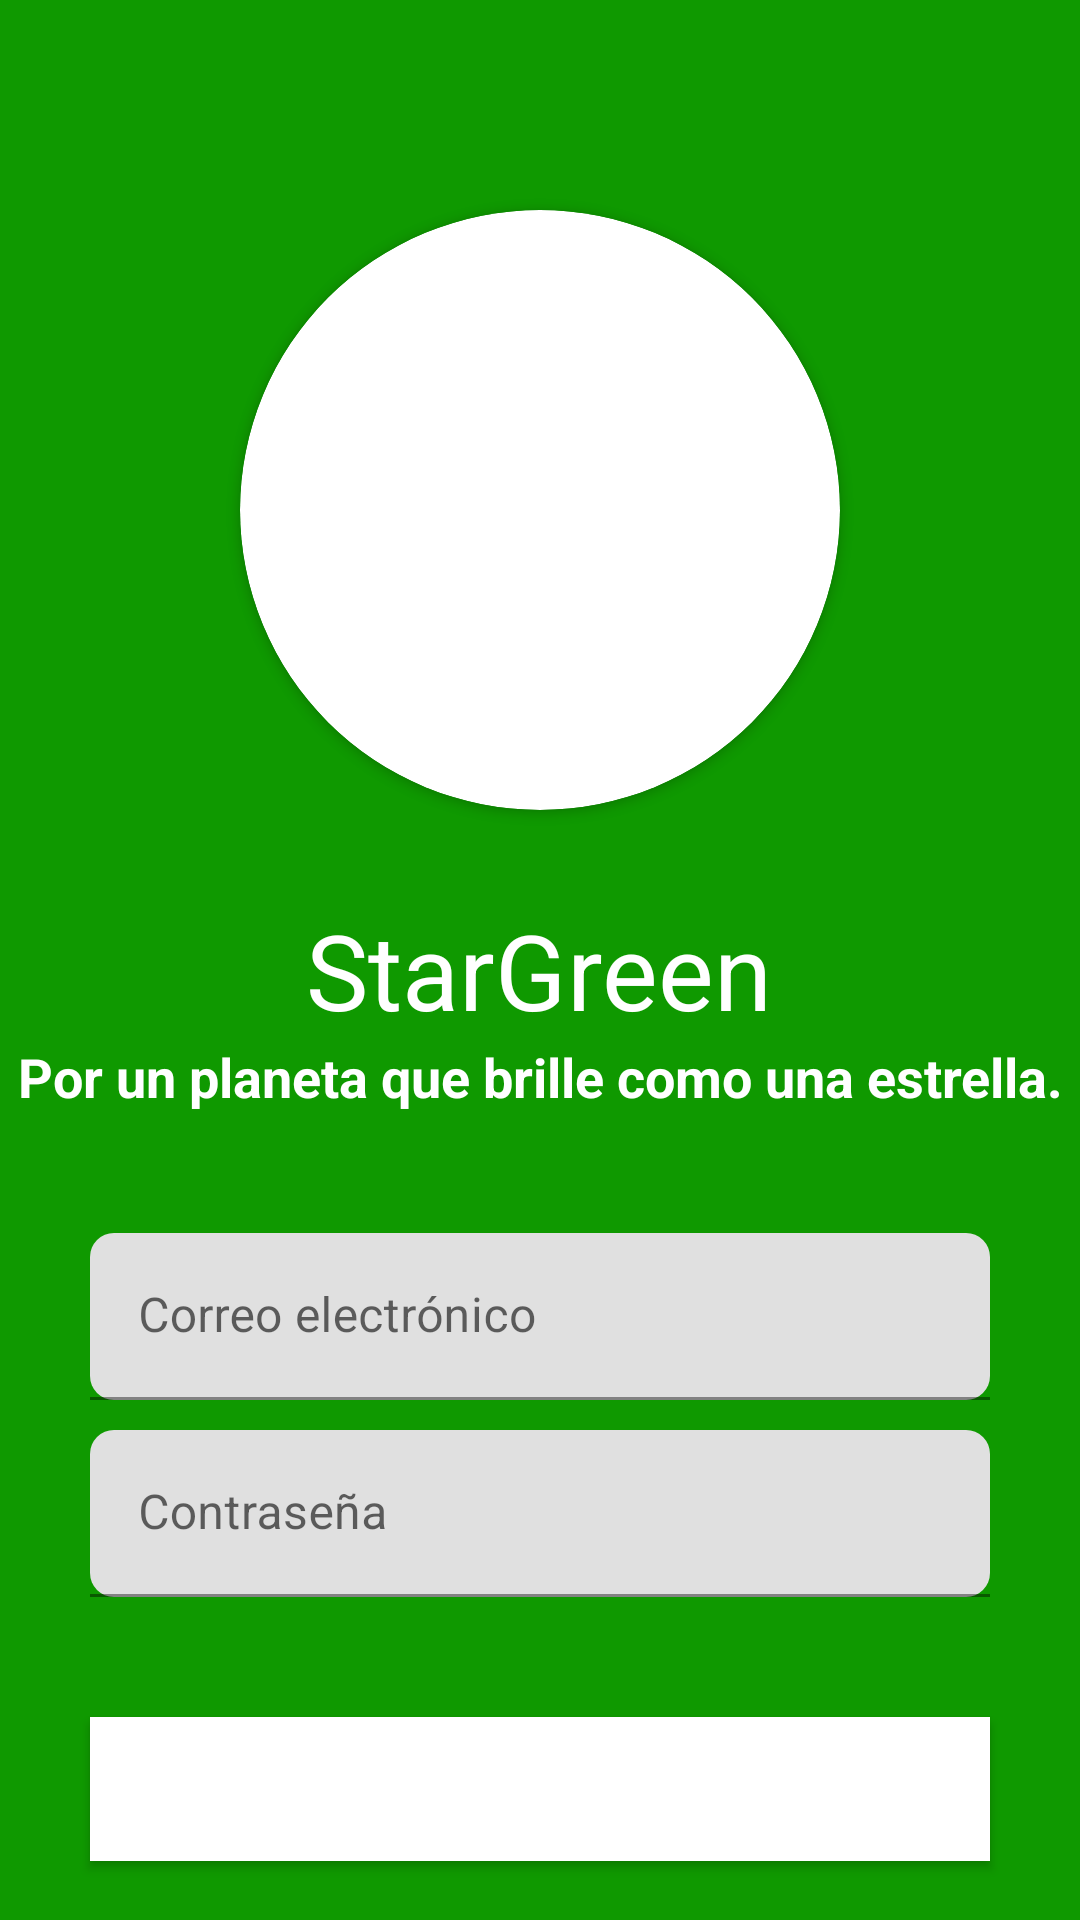

This screen was rendered from an Android layout file. Write that file and the resources it references.
<!-- AndroidManifest.xml: application theme Theme.Stargreen_kotlin -->
<!-- res/layout/activity_login.xml -->
<LinearLayout xmlns:android="http://schemas.android.com/apk/res/android"
    android:layout_width="match_parent"
    android:layout_height="match_parent"
    xmlns:app="http://schemas.android.com/apk/res-auto"
    android:orientation="vertical"
    android:gravity="center_horizontal"
    android:background="#0f9900">

    <androidx.cardview.widget.CardView
        android:layout_marginTop="70dp"
        android:layout_width="200dp"
        android:layout_height="200dp"
        android:id="@+id/logoImage"
        android:background="#ffffff"
        app:cardCornerRadius="100dp"
        android:elevation="4dp"
        >

        <ImageView
            android:layout_width="200dp"
            android:layout_height="200dp"
            android:src="@drawable/logo" />

    </androidx.cardview.widget.CardView>


    <TextView
        android:id="@+id/titleText"
        android:layout_width="wrap_content"
        android:layout_height="wrap_content"
        android:text="StarGreen"
        android:textSize="35sp"
        android:textColor="@color/white"
        android:layout_marginTop="30dp"/>

    <TextView
        android:layout_width="wrap_content"
        android:layout_height="wrap_content"
        android:textColor="#ffffff"
        android:textStyle="bold"
        android:textSize="18sp"
        android:textAlignment="center"
        android:text="Por un planeta que brille como una estrella." />

    <LinearLayout
        android:layout_width="match_parent"
        android:layout_height="wrap_content"
        android:layout_marginTop="40dp"
        android:orientation="vertical">

        <com.google.android.material.textfield.TextInputLayout
            android:layout_width="match_parent"
            android:layout_height="wrap_content"
            android:layout_marginBottom="10dp"
            app:boxCornerRadiusBottomEnd="8dp"
            app:boxCornerRadiusBottomStart="8dp"
            app:boxCornerRadiusTopEnd="8dp"
            app:boxCornerRadiusTopStart="8dp"
            app:boxStrokeColor="#ffffff"
            app:hintTextColor="#ffffff">

            <com.google.android.material.textfield.TextInputEditText
                android:layout_width="match_parent"
                android:layout_height="wrap_content"
                android:hint="Correo electrónico"
                android:layout_marginHorizontal="30sp"
                android:textColor="#ffffff" />

        </com.google.android.material.textfield.TextInputLayout>

        <com.google.android.material.textfield.TextInputLayout
            android:layout_width="match_parent"
            android:layout_height="wrap_content"
            app:boxCornerRadiusBottomEnd="8dp"
            app:boxCornerRadiusBottomStart="8dp"
            app:boxCornerRadiusTopEnd="8dp"
            app:boxCornerRadiusTopStart="8dp"
            app:boxStrokeColor="#ffffff"
            app:hintTextColor="#ffffff">

            <com.google.android.material.textfield.TextInputEditText
                android:layout_width="match_parent"
                android:layout_height="wrap_content"
                android:hint="Contraseña"
                android:inputType="textPassword"
                android:layout_marginHorizontal="30sp"
                android:textColor="#ffffff" />

        </com.google.android.material.textfield.TextInputLayout>

    </LinearLayout>

    <Button
        android:layout_width="match_parent"
        android:layout_height="wrap_content"
        android:layout_marginTop="40dp"
        android:textColor="#ffffff"
        android:background="@android:color/white"
        android:layout_marginHorizontal="30sp"
        android:text="Iniciar sesión" />

    <Button
        android:layout_width="match_parent"
        android:layout_height="wrap_content"
        android:layout_marginTop="20dp"
        android:textColor="@color/white"
        android:layout_marginHorizontal="30sp"
        android:text="Regístrate ahora" />


</LinearLayout>
<!-- resources referenced by this layout -->
<resources>
  <color name="white">#FFFFFFFF</color>
  <style name="Theme.Stargreen_kotlin" parent="Theme.MaterialComponents.DayNight.DarkActionBar">
          
          <item name="colorPrimary">@color/green_btn</item>
          <item name="colorPrimaryVariant">@color/green_btn</item>
          <item name="colorOnPrimary">@color/white</item>
          
          <item name="colorSecondary">@color/teal_200</item>
          <item name="colorSecondaryVariant">@color/teal_700</item>
          <item name="colorOnSecondary">@color/black</item>
          
          <item name="android:statusBarColor">?attr/colorPrimaryVariant</item>
          
      </style>
  <color name="green_btn">#14AD19</color>
  <color name="teal_200">#FF03DAC5</color>
  <color name="teal_700">#FF018786</color>
  <color name="black">#FF000000</color>
</resources>
